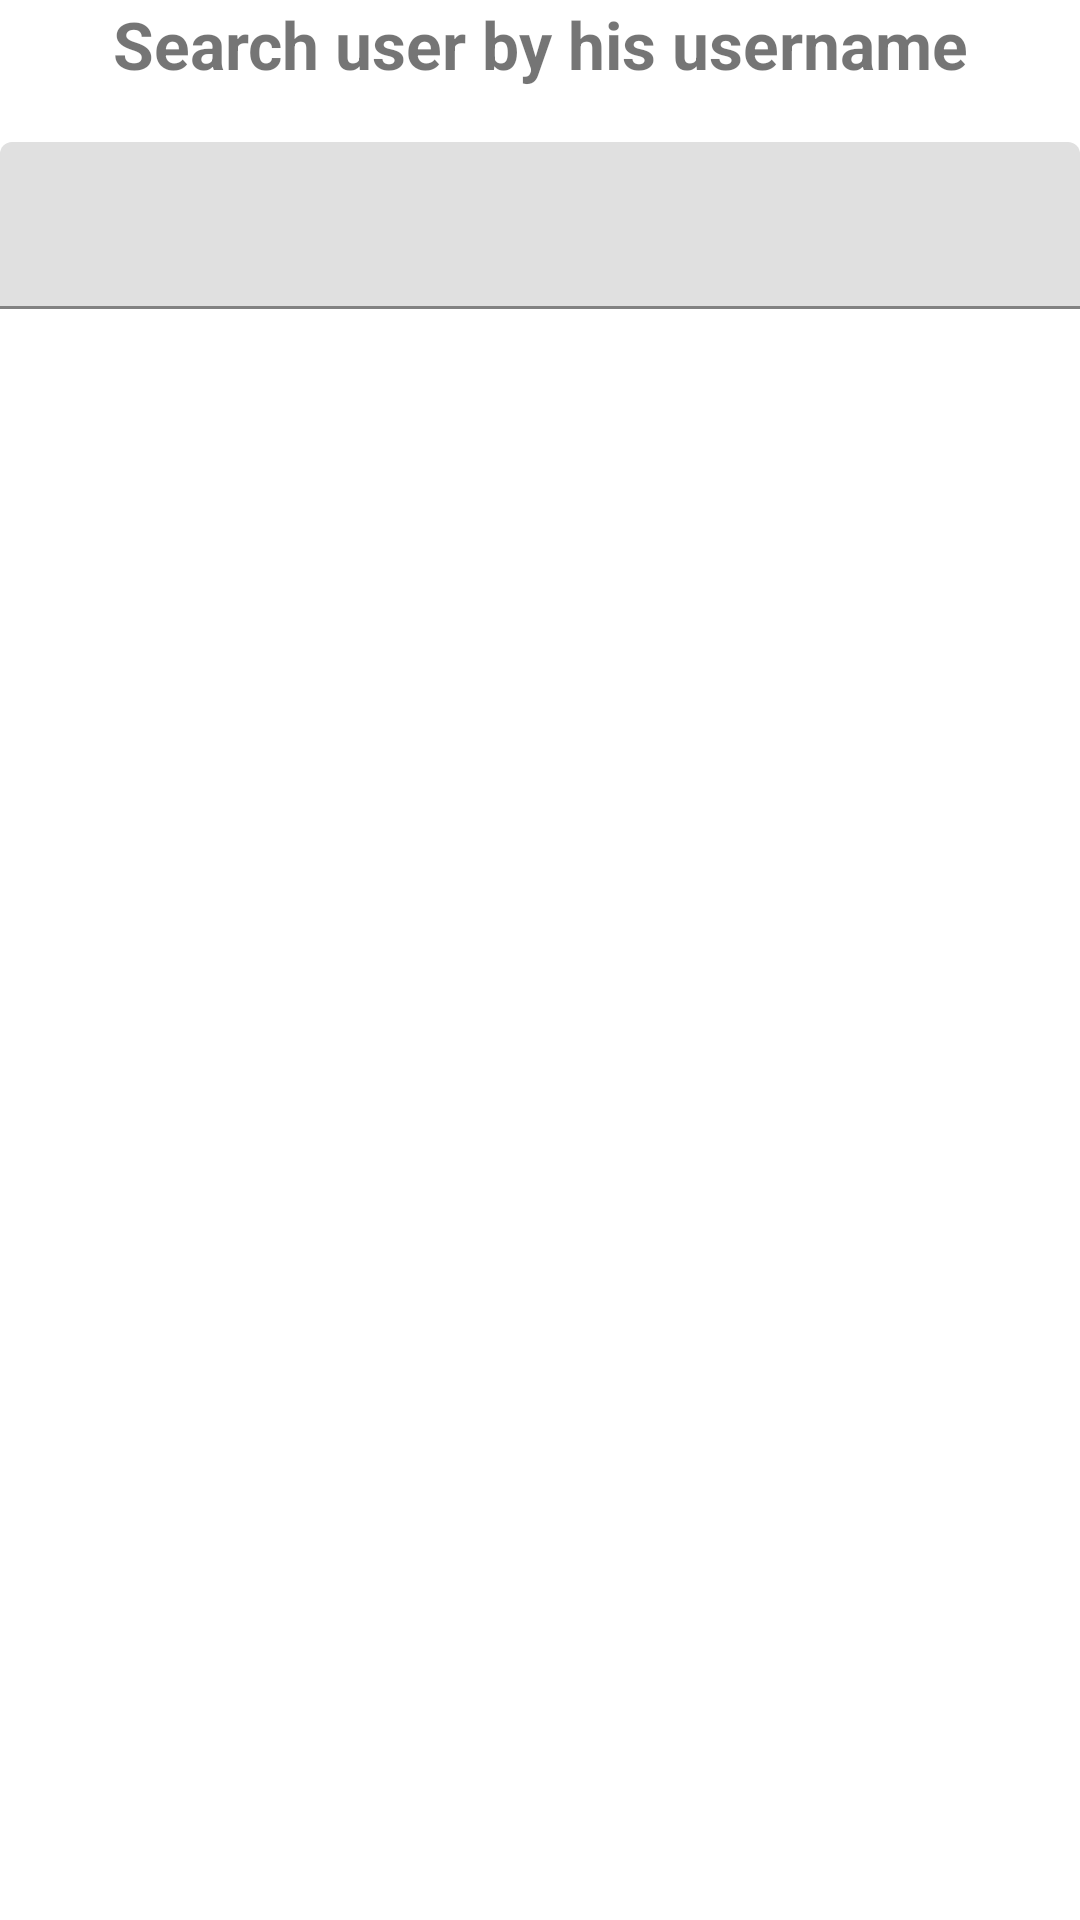

Reconstruct the res/layout file that produces this screen, plus the resources it refers to.
<!-- AndroidManifest.xml: application theme Theme.GithubDemo -->
<!-- res/layout/fragment_search_user.xml -->
<?xml version="1.0" encoding="utf-8"?>
<androidx.constraintlayout.widget.ConstraintLayout
    android:layout_margin="@dimen/margin_general"
    xmlns:android="http://schemas.android.com/apk/res/android"
    android:layout_width="match_parent"
    android:layout_height="match_parent"
    xmlns:app="http://schemas.android.com/apk/res-auto">

    <TextView
        android:textStyle="bold"
        style="@style/TextHead"
        android:text="@string/search_user_text"
        android:id="@+id/search_title_text"
        app:layout_constraintTop_toTopOf="parent"
        android:layout_width="match_parent"
        android:layout_height="wrap_content"/>

    <com.google.android.material.textfield.TextInputLayout
        android:layout_marginTop="@dimen/space_medium"
        app:layout_constraintTop_toBottomOf="@id/search_title_text"
        android:id="@+id/search_query_user_name_layout"
        android:layout_width="match_parent"
        android:layout_height="wrap_content">

        <com.google.android.material.textfield.TextInputEditText
            android:id="@+id/search_query_user_name"
            android:layout_width="match_parent"
            android:layout_height="wrap_content" />

    </com.google.android.material.textfield.TextInputLayout>

    <androidx.recyclerview.widget.RecyclerView
        android:id="@+id/search_recycler_view"
        android:layout_marginTop="@dimen/space_medium"
        app:layout_constraintBottom_toBottomOf="parent"
        app:layout_constraintTop_toBottomOf="@id/search_query_user_name_layout"
        android:orientation="vertical"
        app:layoutManager="androidx.recyclerview.widget.LinearLayoutManager"
        android:layout_width="match_parent"
        android:layout_height="0dp"/>

</androidx.constraintlayout.widget.ConstraintLayout>
<!-- resources referenced by this layout -->
<resources>
  <dimen name="margin_general">8dp</dimen>
  <dimen name="space_medium">18dp</dimen>
  <string name="search_user_text">Search user by his username</string>
  <style name="TextHead">
          <item name="android:textSize">@dimen/text_size_medium</item>
          <item name="android:textStyle">bold</item>
          <item name="android:textAlignment">center</item>
      </style>
  <style name="Theme.GithubDemo" parent="Theme.MaterialComponents.DayNight.DarkActionBar">
          
          <item name="colorPrimary">@color/purple_500</item>
          <item name="colorPrimaryVariant">@color/purple_700</item>
          <item name="colorOnPrimary">@color/white</item>
          
          <item name="colorSecondary">@color/teal_200</item>
          <item name="colorSecondaryVariant">@color/teal_700</item>
          <item name="colorOnSecondary">@color/black</item>
          
          <item name="android:statusBarColor" tools:targetApi="l">?attr/colorPrimaryVariant</item>
          
      </style>
  <dimen name="text_size_medium">22sp</dimen>
  <color name="purple_500">#FF6200EE</color>
  <color name="purple_700">#FF3700B3</color>
  <color name="white">#FFFFFFFF</color>
  <color name="teal_200">#FF03DAC5</color>
  <color name="teal_700">#FF018786</color>
  <color name="black">#FF000000</color>
</resources>
